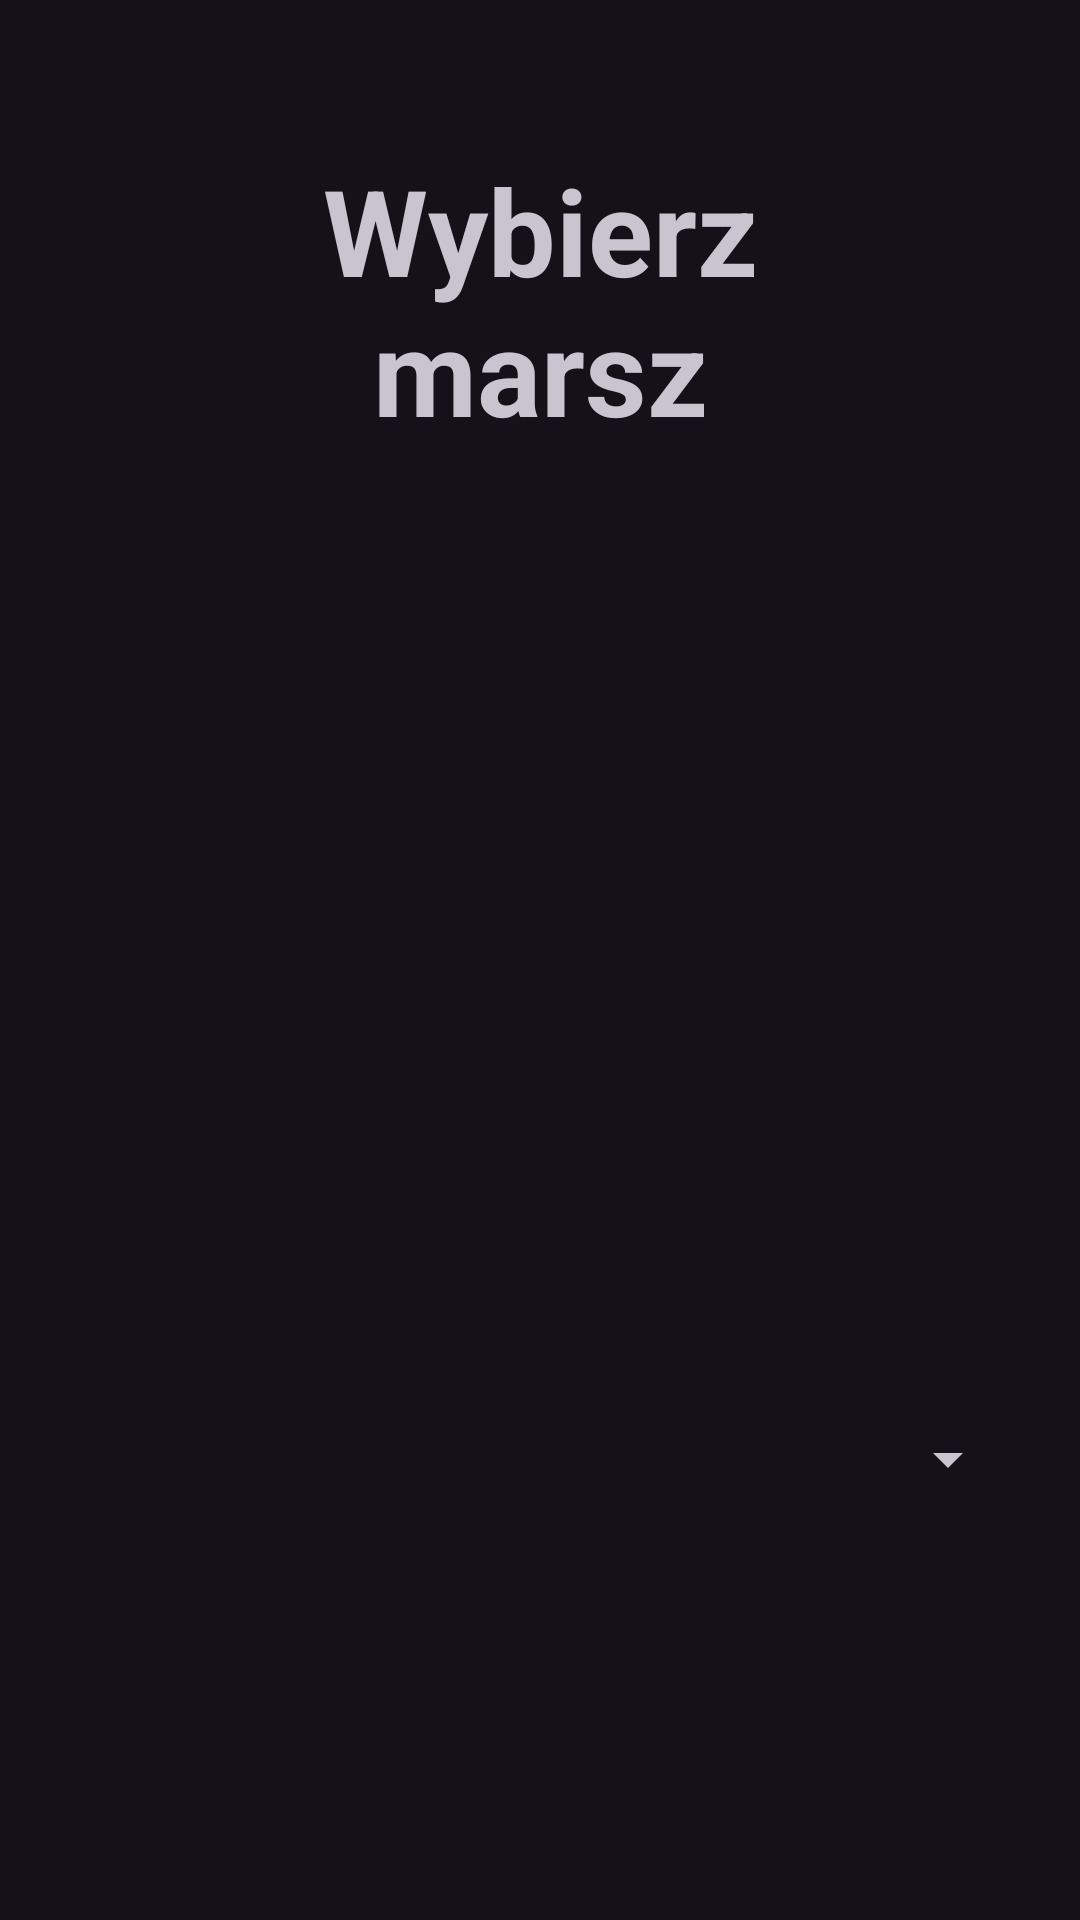

Layout XML and referenced resources for this Android screen:
<!-- AndroidManifest.xml: activity theme Theme.MarchApp.NoActionBar -->
<!-- res/layout/activity_choose_march.xml -->
<?xml version="1.0" encoding="utf-8"?>
<RelativeLayout xmlns:android="http://schemas.android.com/apk/res/android"
    xmlns:app="http://schemas.android.com/apk/res-auto"
    xmlns:tools="http://schemas.android.com/tools"
    android:layout_width="match_parent"
    android:layout_height="match_parent"
    tools:context=".logic.shared.ChooseMarchActivity">

    <Button
        android:id="@+id/btnForward"
        android:layout_width="48dp"
        android:layout_height="48dp"
        android:layout_marginStart="20dp"
        android:layout_marginTop="8dp"
        android:layout_marginEnd="20dp"
        android:layout_marginBottom="20dp"
        android:background="@drawable/ic_baseline_arrow_back_24"
        tools:ignore="SpeakableTextPresentCheck" />

    <TextView
        android:id="@+id/chooseText"
        android:layout_width="match_parent"
        android:layout_height="wrap_content"
        android:layout_marginStart="50dp"
        android:layout_marginTop="50dp"
        android:layout_marginEnd="50dp"
        android:layout_marginBottom="50dp"
        android:gravity="center"
        android:text="@string/choose_march"
        android:textSize="40sp"
        android:textStyle="bold" />

    <ImageView
        android:id="@+id/imageChoose"
        android:layout_width="321dp"
        android:layout_height="251dp"
        android:layout_below="@+id/chooseText"
        android:layout_centerInParent="true"
        android:layout_marginTop="-13dp"
        android:src="@drawable/pic2" />

    <Spinner
        android:id="@+id/spinner2"
        android:layout_width="match_parent"
        android:layout_height="wrap_content"
        android:layout_below="@+id/imageChoose"
        android:layout_marginStart="20dp"
        android:layout_marginTop="36dp"
        android:layout_marginEnd="20dp">
    </Spinner>

    <Button
        android:id="@+id/chooseBtn"
        android:layout_width="wrap_content"
        android:layout_height="wrap_content"
        android:layout_below="@+id/spinner2"
        android:layout_centerHorizontal="true"
        android:layout_marginStart="20dp"
        android:layout_marginTop="187dp"
        android:layout_marginEnd="20dp"
        android:layout_marginBottom="20dp"
        android:background="@drawable/edit_text_background"
        android:text="@string/choose" />


</RelativeLayout>
<!-- resources referenced by this layout -->
<resources>
  <!-- drawable edit_text_background (drawable) -->
  <?xml version="1.0" encoding="utf-8"?>
  
  <selector xmlns:android="http://schemas.android.com/apk/res/android">
  <item>
      <shape android:shape="rectangle">
          <solid android:color="#C5C4C4" />
          <corners android:radius="10dp" />
          <stroke
              android:width="2dp"
              android:color="@color/black"
              />
  
      </shape>
  </item>
  </selector>
  <string name="choose">Wybierz</string>
  <string name="choose_march">Wybierz marsz</string>
  <style name="Theme.MarchApp.NoActionBar" parent="Theme.Material3.Dark">
          <item name="windowActionBar">false</item>
          <item name="windowNoTitle">true</item>
      </style>
  <color name="black">#FF000000</color>
</resources>
